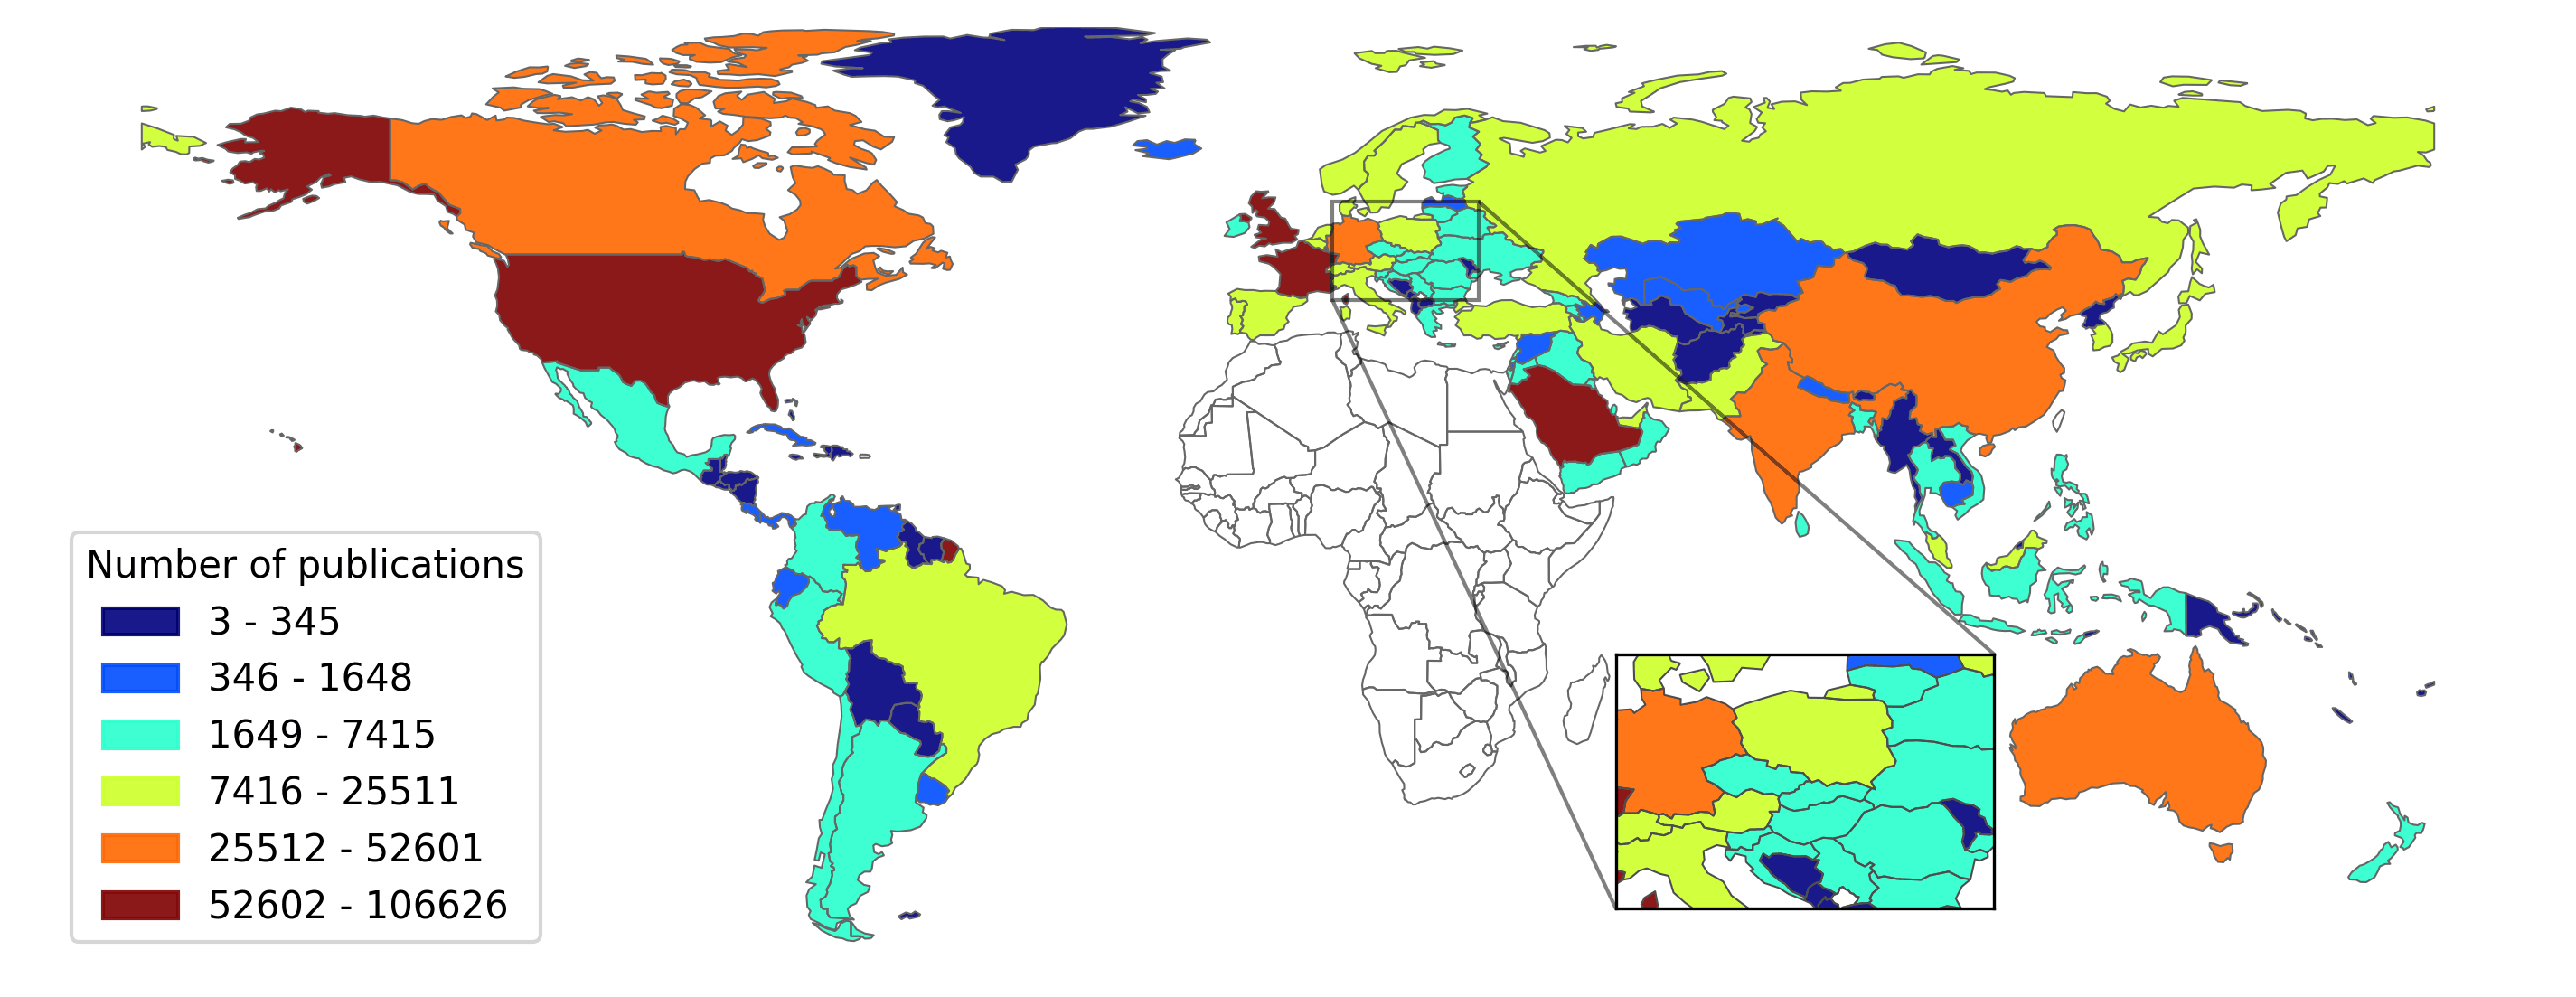

The file beside this chart, header and first rows:
country; n_article
US; 106626
GB; 71498
SA; 70990
FR; 62401
DE; 39934
CN; 37496
IN; 29642
CA; 27772
AU; 27054
IT; 24601
ES; 22678
NL; 20770
BE; 18393
CH; 18210
JP; 16136
SE; 14754
MY; 13281
TR; 12885
BR; 12804
PK; 12281
RU; 10155
KR; 9841
PT; 9448
NO; 9176
PL; 8711
DK; 8546
IR; 8438
AT; 7684
AE; 7636
FI; 6865
CZ; 6537
MX; 6082
GR; 5919
TH; 5737
NZ; 5546
RO; 4986
HU; 4862
IE; 4784
QA; 4623
CO; 4584
CL; 4561
VN; 3925
AR; 3830
IL; 3811
RS; 3572
JO; 3278
BD; 3188
IQ; 3071
ID; 2788
UA; 2622
BG; 2615
HR; 2539
SK; 2467
AM; 2408
KW; 2403
LB; 2394
SG; 2373
GE; 2368
OM; 2366
BY; 2149
... 99 more rows
